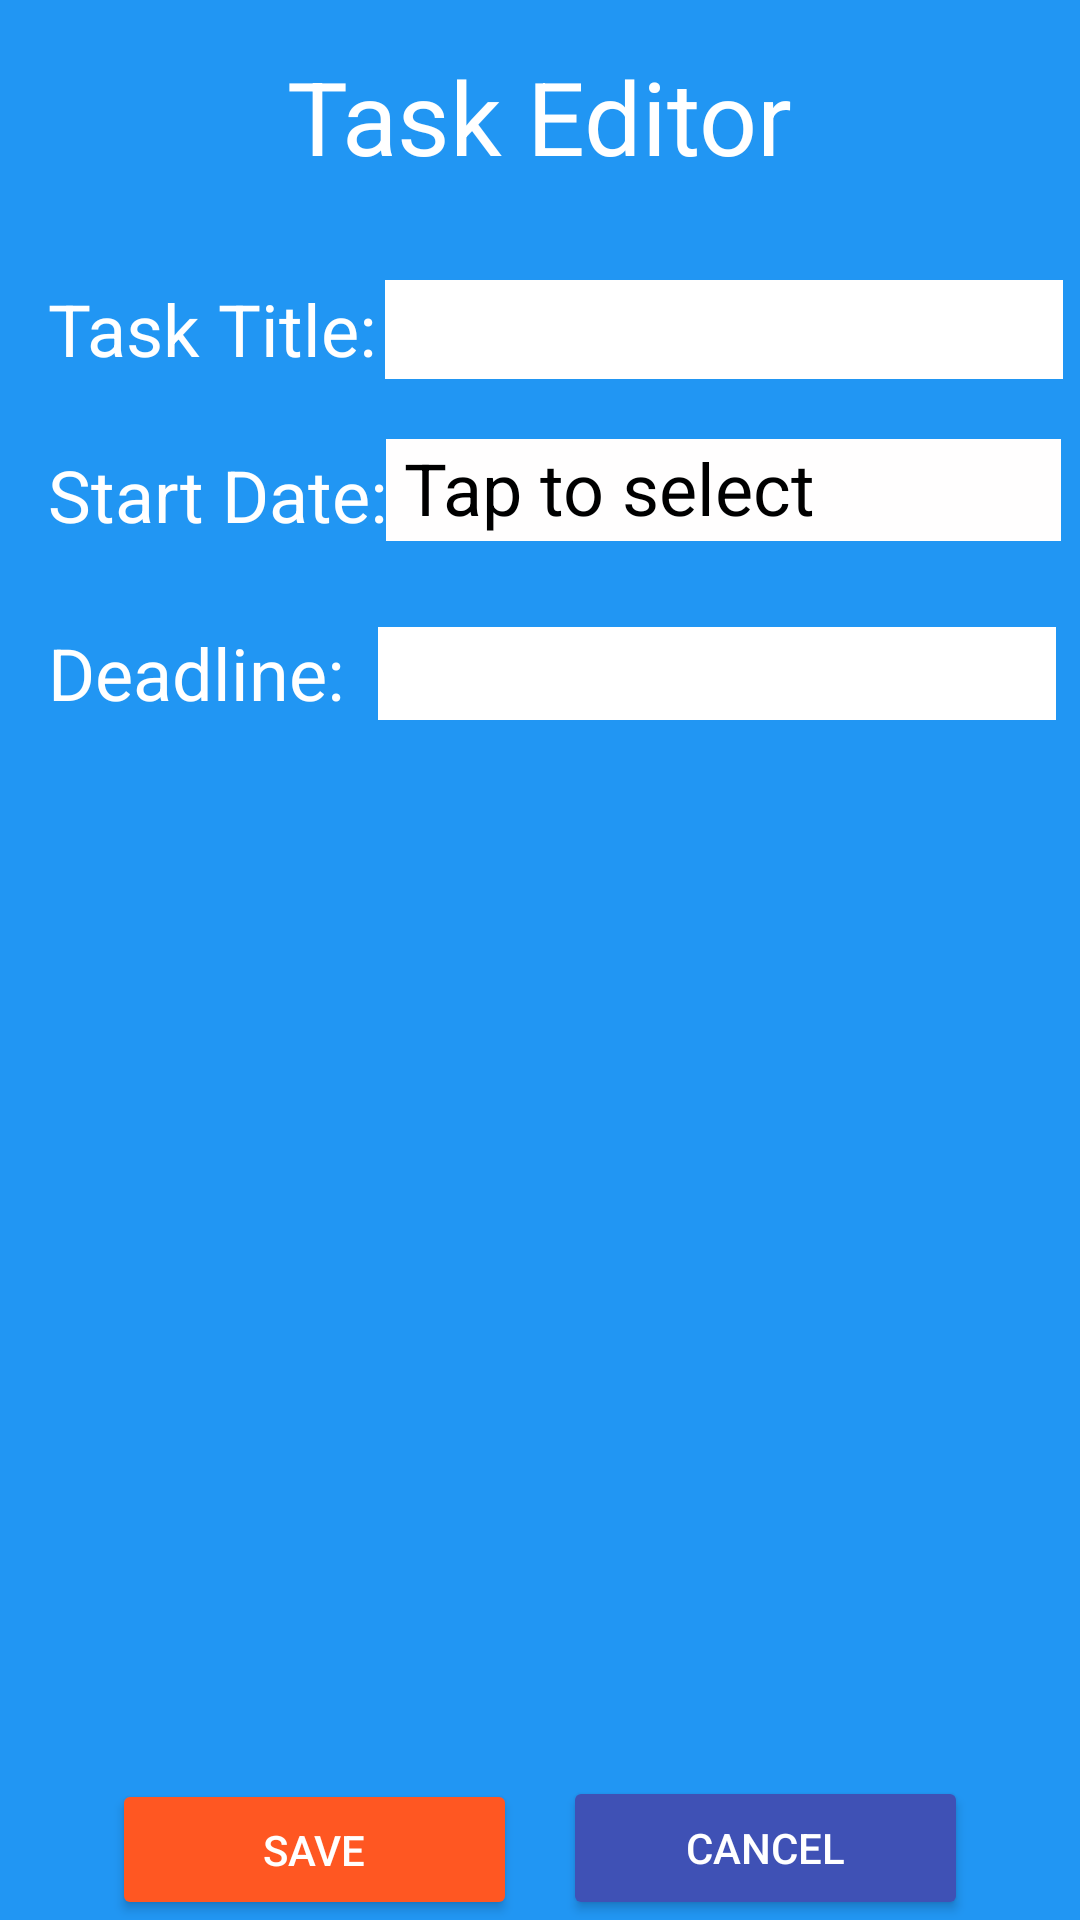

Reconstruct the res/layout file that produces this screen, plus the resources it refers to.
<!-- AndroidManifest.xml: application theme Theme.MyApplication -->
<!-- res/layout/dialog_create.xml -->
<?xml version="1.0" encoding="utf-8"?>
<androidx.constraintlayout.widget.ConstraintLayout xmlns:android="http://schemas.android.com/apk/res/android"
    xmlns:app="http://schemas.android.com/apk/res-auto"
    xmlns:tools="http://schemas.android.com/tools"
    android:id="@+id/createDialog"
    android:layout_width="match_parent"
    android:layout_height="wrap_content"
    android:background="#2196F3"
    android:backgroundTintMode="add"
    android:visibility="visible"
    app:flow_verticalAlign="bottom"
    tools:context=".CreateTaskDialog">

    <TextView
        android:id="@+id/CreateDialogTitle"
        android:layout_width="wrap_content"
        android:layout_height="wrap_content"
        android:layout_marginStart="77dp"
        android:layout_marginTop="16dp"
        android:layout_marginEnd="78dp"
        android:text="Task Editor"
        android:textAlignment="center"
        android:textColor="#FFFFFF"
        android:textSize="34sp"
        app:layout_constraintEnd_toEndOf="parent"
        app:layout_constraintStart_toStartOf="parent"
        app:layout_constraintTop_toTopOf="parent" />

    <TextView
        android:id="@+id/DialogTaskTitle"
        android:layout_width="wrap_content"
        android:layout_height="wrap_content"
        android:layout_marginStart="16dp"
        android:layout_marginTop="32dp"
        android:text="Task Title:"
        android:textColor="#FFFFFF"
        android:textSize="24sp"
        app:layout_constraintStart_toStartOf="parent"
        app:layout_constraintTop_toBottomOf="@+id/CreateDialogTitle" />

    <TextView
        android:id="@+id/DialogStartDate"
        android:layout_width="wrap_content"
        android:layout_height="wrap_content"
        android:layout_marginStart="16dp"
        android:layout_marginTop="23dp"
        android:text="Start Date:"
        android:textColor="#FFFFFF"
        android:textSize="24sp"
        app:layout_constraintStart_toStartOf="parent"
        app:layout_constraintTop_toBottomOf="@+id/DialogTaskTitle" />

    <TextView
        android:id="@+id/DialogDeadline"
        android:layout_width="wrap_content"
        android:layout_height="wrap_content"
        android:layout_marginStart="16dp"
        android:layout_marginTop="27dp"
        android:text="Deadline:"
        android:textColor="#FFFFFF"
        android:textSize="24sp"
        app:layout_constraintStart_toStartOf="parent"
        app:layout_constraintTop_toBottomOf="@+id/DialogStartDate" />

    <Button
        android:id="@+id/SaveTask"
        android:layout_width="135dp"
        android:layout_height="47dp"
        android:layout_marginStart="32dp"
        android:layout_marginEnd="5dp"
        android:backgroundTint="#FF5722"
        android:text="Save"
        android:textColor="#FFFFFF"
        app:layout_constraintBottom_toBottomOf="parent"
        app:layout_constraintEnd_toStartOf="@+id/CancelTask"
        app:layout_constraintStart_toStartOf="parent" />

    <Button
        android:id="@+id/CancelTask"
        android:layout_width="135dp"
        android:layout_height="48dp"
        android:layout_marginStart="5dp"
        android:layout_marginEnd="32dp"
        android:backgroundTint="#3F51B5"
        android:text="Cancel"
        android:textColor="#FFFFFF"
        app:layout_constraintBottom_toBottomOf="parent"
        app:layout_constraintEnd_toEndOf="parent"
        app:layout_constraintStart_toEndOf="@+id/SaveTask" />


    <Spinner
        android:id="@+id/DeadlineDrop"
        android:layout_width="226dp"
        android:layout_height="31dp"
        android:layout_marginStart="18dp"
        android:layout_marginTop="28dp"
        android:layout_marginEnd="15dp"
        android:background="#FFFFFF"
        android:textSize="24sp"
        app:layout_constraintEnd_toEndOf="parent"
        app:layout_constraintStart_toEndOf="@+id/DialogDeadline"
        app:layout_constraintTop_toBottomOf="@+id/DialogStartDate" />

    <EditText
        android:id="@+id/TaskTitleEdit"
        android:layout_width="226dp"
        android:layout_height="33dp"
        android:layout_marginStart="12dp"
        android:layout_marginTop="32dp"
        android:layout_marginEnd="15dp"
        android:background="#FFFFFF"
        android:backgroundTint="#FFFFFF"
        android:ems="10"
        android:inputType="text"
        android:textColor="#000000"
        app:layout_constraintEnd_toEndOf="parent"
        app:layout_constraintStart_toEndOf="@+id/DialogTaskTitle"
        app:layout_constraintTop_toBottomOf="@+id/CreateDialogTitle" />

    <TextView
        android:id="@+id/selectDateBox"
        android:layout_width="225dp"
        android:layout_height="34dp"
        android:layout_marginStart="8dp"
        android:layout_marginTop="20dp"
        android:layout_marginEnd="15dp"
        android:background="#FFFEFE"
        android:text=" Tap to select"
        android:textAlignment="textStart"
        android:textColor="#000000"
        android:textSize="24sp"
        app:layout_constraintEnd_toEndOf="parent"
        app:layout_constraintStart_toEndOf="@+id/DialogStartDate"
        app:layout_constraintTop_toBottomOf="@+id/TaskTitleEdit" />

    <RelativeLayout
        android:id="@+id/relativeLayout3"
        android:layout_width="wrap_content"
        android:layout_height="match_parent"
        android:layout_marginStart="36dp"
        android:layout_marginTop="16dp"
        android:layout_marginEnd="31dp"
        android:layout_marginBottom="16dp"
        android:background="#FFFFFF"
        android:padding="8dp"
        android:visibility="invisible"
        android:elevation="8dp"
        app:layout_constraintBottom_toBottomOf="parent"
        app:layout_constraintEnd_toEndOf="parent"
        app:layout_constraintHorizontal_bias="0.588"
        app:layout_constraintStart_toStartOf="parent"
        app:layout_constraintTop_toTopOf="parent">

        <CalendarView
            android:id="@+id/calendarView"
            android:layout_width="match_parent"
            android:layout_height="wrap_content"
            android:visibility="visible"
            android:weekNumberColor="#000000" />


    </RelativeLayout>
</androidx.constraintlayout.widget.ConstraintLayout>
<!-- resources referenced by this layout -->
<resources>
  <style name="Theme.MyApplication" parent="Base.Theme.MyApplication" />
  <style name="Base.Theme.MyApplication" parent="Theme.Material3.DayNight.NoActionBar">
          
          
      </style>
</resources>
